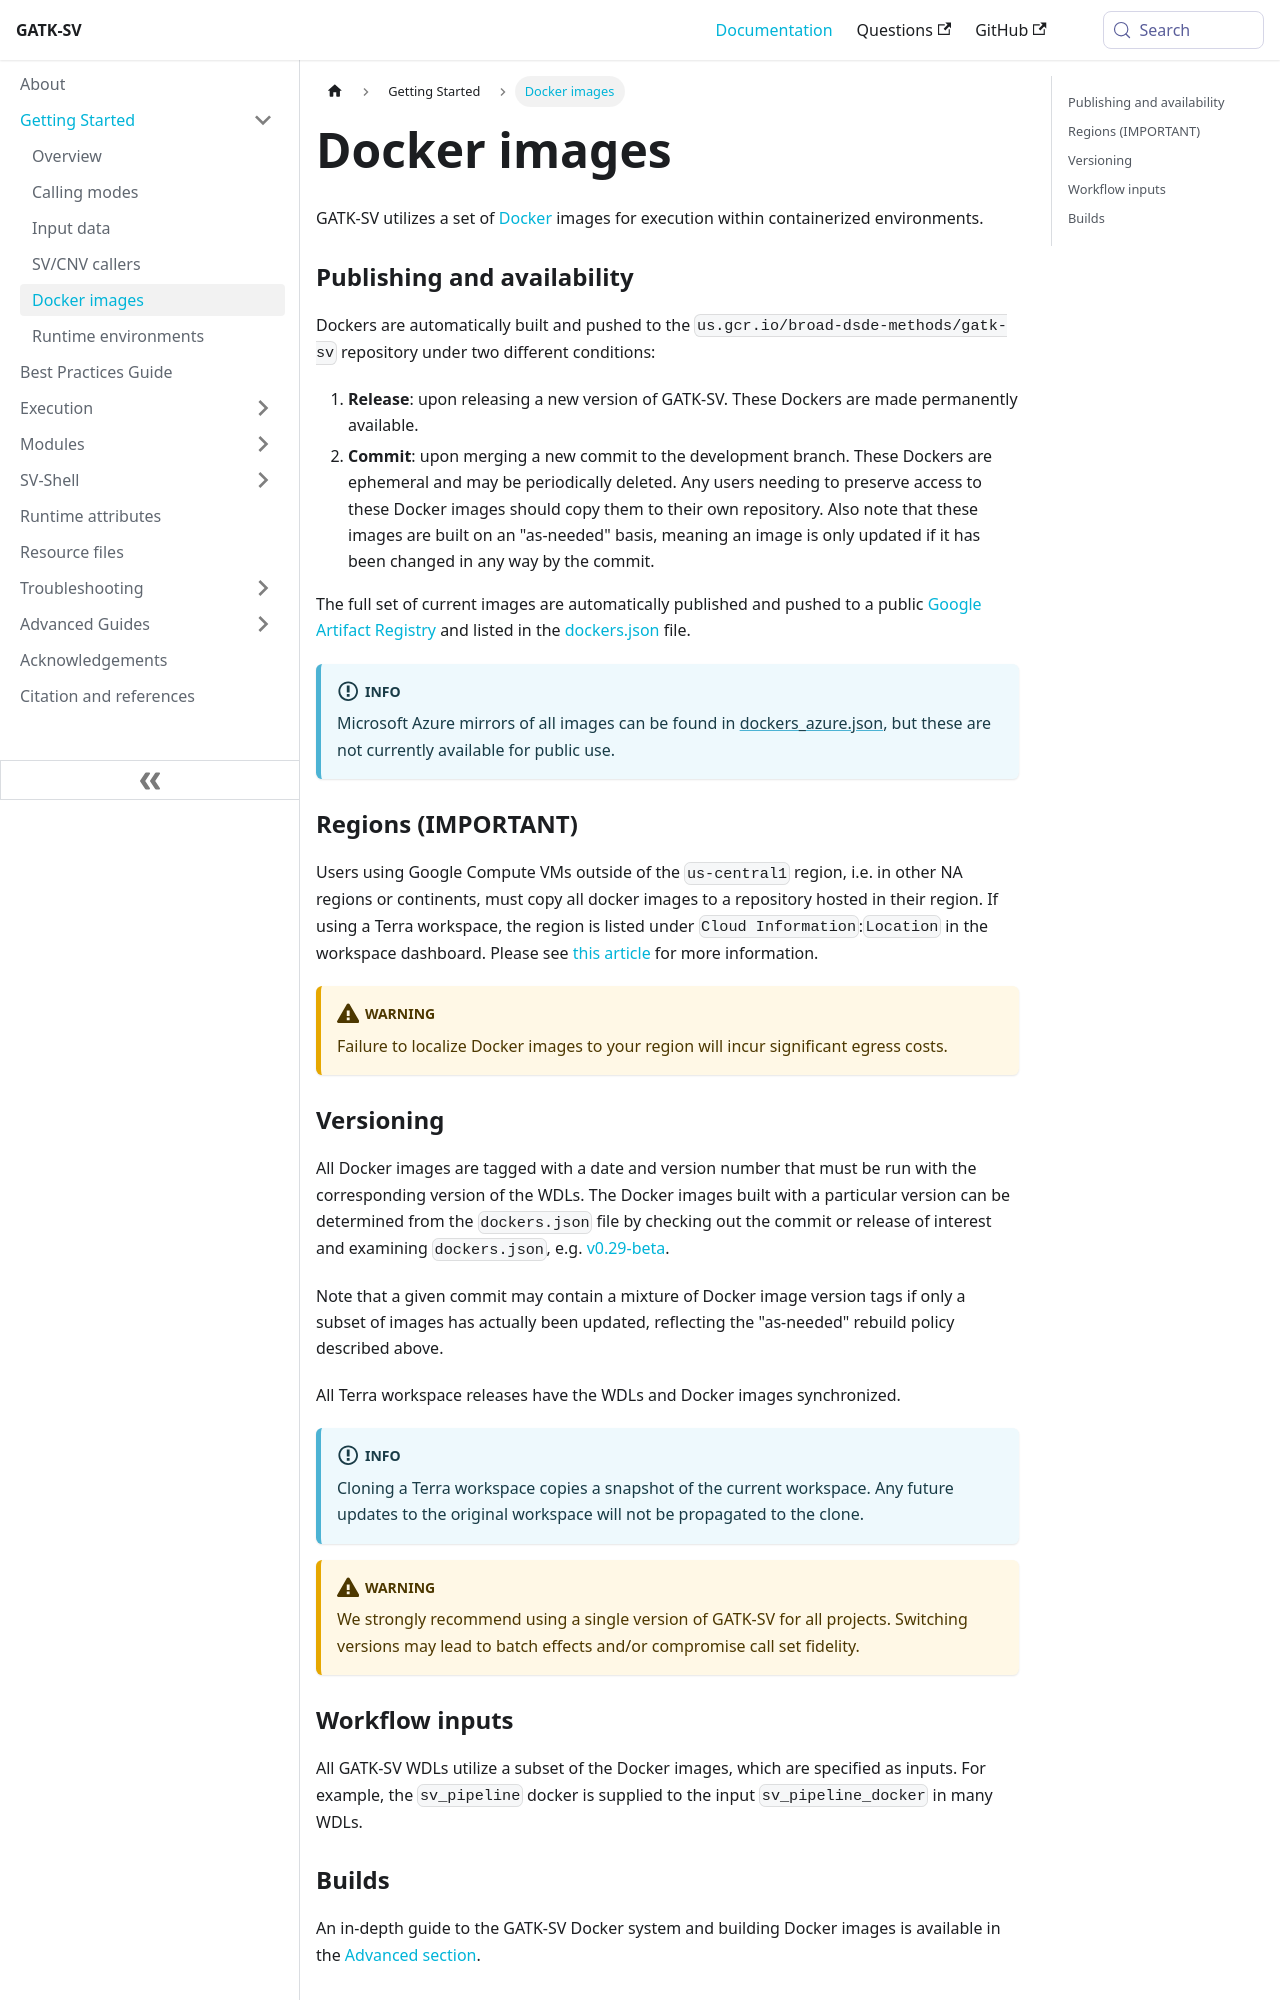

repository: broadinstitute/gatk-sv · page: docs/gs/dockers/index.html · generator: docusaurus

---
title: Docker images
description: Docker images
sidebar_position: 4
---

GATK-SV utilizes a set of [Docker](https://www.docker.com/) images for execution within containerized environments.

### Publishing and availability

Dockers are automatically built and pushed to the `us.gcr.io/broad-dsde-methods/gatk-sv` repository under two different conditions:
1. **Release**: upon releasing a new version of GATK-SV. These Dockers are made permanently available.
2. **Commit**: upon merging a new commit to the development branch. These Dockers are ephemeral and may be periodically 
deleted. Any users needing to preserve access to these Docker images should copy them to their own repository. Also
note that these images are built on an "as-needed" basis, meaning an image is only updated if it has been changed
in any way by the commit.

The full set of current images are automatically published and pushed to a public
[Google Artifact Registry](https://cloud.google.com/artifact-registry/docs) and listed in the 
[dockers.json](https://github.com/broadinstitute/gatk-sv/blob/main/inputs/values/dockers.json)
file.

:::info
Microsoft Azure mirrors of all images can be found in
[dockers_azure.json](https://github.com/broadinstitute/gatk-sv/blob/main/inputs/values/dockers_azure.json),
but these are not currently available for public use.
:::

### Regions (IMPORTANT)

Users using Google Compute VMs outside of the `us-central1` region, i.e. in other NA regions or continents, must copy all
docker images to a repository hosted in their region. If using a Terra workspace, the region is listed under `Cloud 
Information`:`Location` in the workspace dashboard. Please see 
[this article](https://support.terra.bio/hc/en-us/articles/4408985788187-How-to-configure-Google-Artifact-Registry-to-prevent-data-transfer-egress-charges)
for more information.

:::warning
Failure to localize Docker images to your region will incur significant egress costs. 
:::
